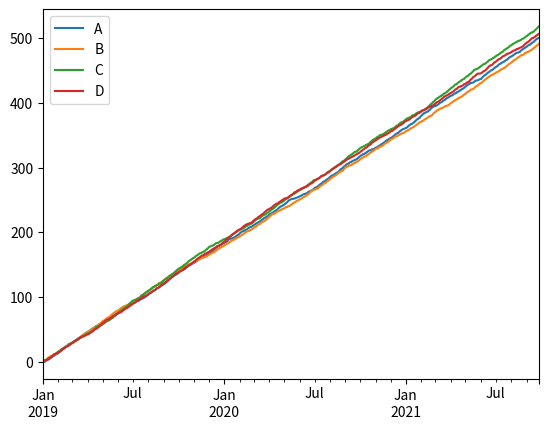

Source code (Python): (Note: this script raises an exception after producing the figure.)
# -*- coding: utf-8 -*-
"""
Created on Sat May 14 11:30:25 2022

[redacted]
"""

import numpy as np
import pandas as pd
import matplotlib.pyplot as plt


#defining the seed
np.random.seed(123456) 

df = pd.DataFrame(np.random.rand(1000,4), index = pd.date_range('1/1/2019', periods = 1000, freq = 'D'), columns = ['A','B','C','D'])
print(df.head(3),"\n")

df = df.cumsum()
plt.figure()
df.plot()

##bar from a chart from a determinated row
print(df.iloc[5].plot.bar(),"\n")

##bar charts
df2 = pd.DataFrame(np.random.rand(10,4), columns = list('abcd'), index =(list(range(1,11))))
print(df2.head(3),"\n")
df2.plot.bar()
df2.plot.barh()
df2.plot.bar(stacked = True)
df2.plot.barh(stacked = True)

